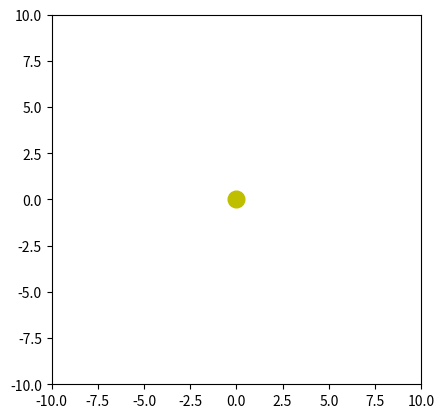

Write Python code to recreate this figure.
import numpy as np
import matplotlib.pyplot as plt
import matplotlib.animation as animation

# Gebruik een compatibele backend (belangrijk als plt.show() problemen geeft)
plt.rcParams['animation.html'] = 'jshtml'  

# Setup van de figuur en as
fig, ax = plt.subplots()
ax.set_aspect('equal')
ax.set_xlim(-10, 10)
ax.set_ylim(-10, 10)

# De centrale "zon" of rustpunt
sun, = ax.plot(0, 0, 'yo', markersize=12)

# Lichamen die rond de "zon" bewegen
body1, = ax.plot([], [], 'bo', markersize=8)  # Blauw lichaam
body2, = ax.plot([], [], 'go', markersize=8)  # Groen lichaam

# Posities instellen
def init():
    body1.set_data([], [])
    body2.set_data([], [])
    return body1, body2

# Animatiefunctie die de bewegingen creëert
def animate(i):
    angle1 = np.radians(i)
    angle2 = np.radians(i * 1.5)  # Andere snelheid voor variatie
    
    x1, y1 = 5 * np.cos(angle1), 5 * np.sin(angle1)
    x2, y2 = 7 * np.cos(angle2), 7 * np.sin(angle2)
    
    body1.set_data(x1, y1)
    body2.set_data(x2, y2)
    return body1, body2

# Run de animatie zonder blit (sommige omgevingen kunnen blit=False beter aan)
ani = animation.FuncAnimation(fig, animate, init_func=init, frames=360, interval=20, blit=False)

# Toon de animatie (als plt.show() problemen geeft, test plt.draw() + plt.pause())
plt.show()
